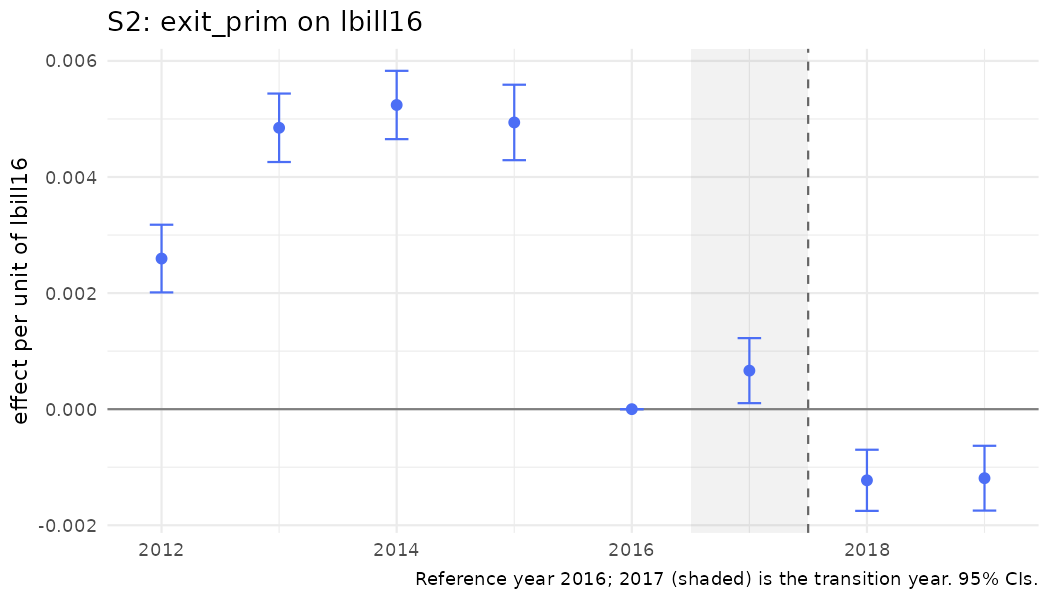

Data behind this chart, as committed beside it:
year, coef, se, strategy, outcome, spec_id, treat
2012, 0.002595, 0.0002975, S2, exit_prim, S2_logbill, lbill16
2013, 0.004848, 0.0003009, S2, exit_prim, S2_logbill, lbill16
2014, 0.005241, 0.0003002, S2, exit_prim, S2_logbill, lbill16
2015, 0.00494, 0.0003317, S2, exit_prim, S2_logbill, lbill16
2016, 0, 0, S2, exit_prim, S2_logbill, lbill16
2017, 0.0006638, 0.0002859, S2, exit_prim, S2_logbill, lbill16
2018, -0.001226, 0.0002688, S2, exit_prim, S2_logbill, lbill16
2019, -0.001189, 0.0002848, S2, exit_prim, S2_logbill, lbill16
